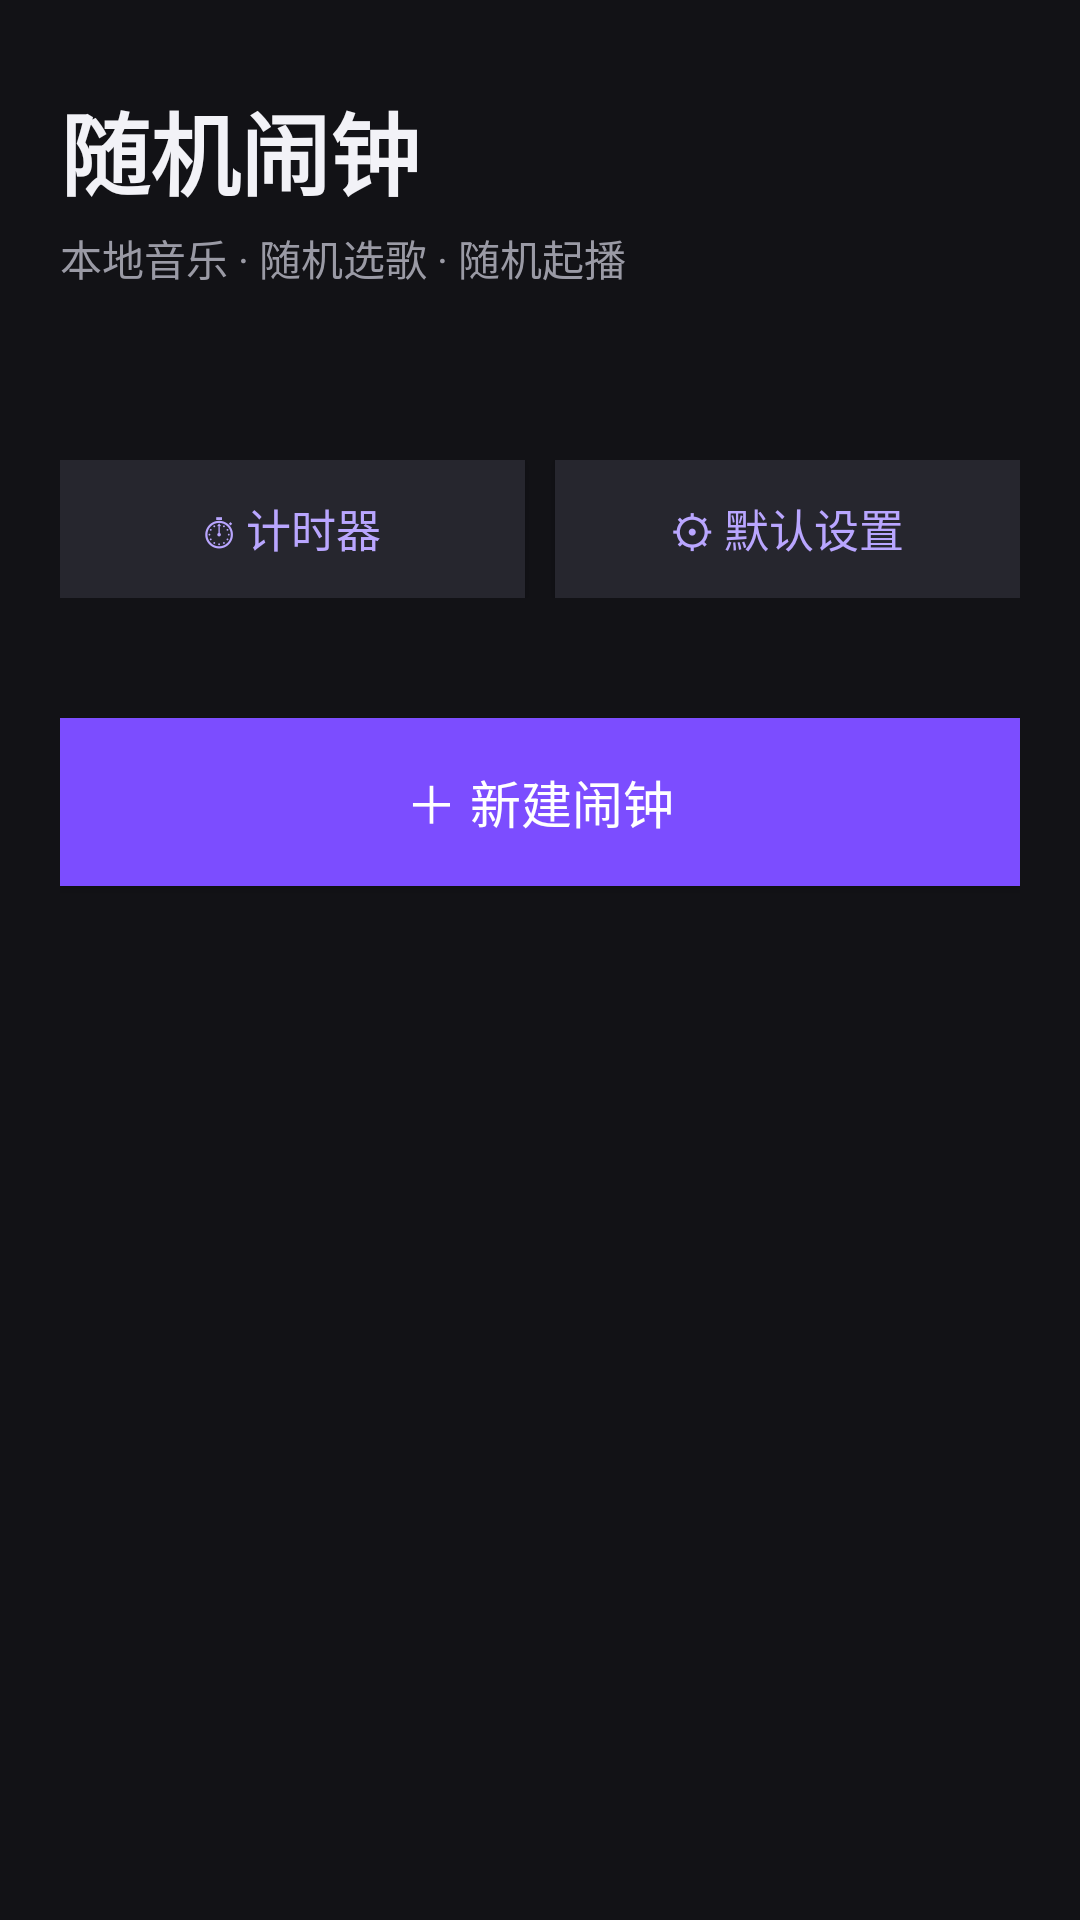

Write the Android layout XML for this screen, with the resource values it uses.
<!-- AndroidManifest.xml: application theme AppTheme -->
<!-- res/layout/activity_main.xml -->
<?xml version="1.0" encoding="utf-8"?>
<ScrollView xmlns:android="http://schemas.android.com/apk/res/android"
    android:layout_width="match_parent"
    android:layout_height="match_parent"
    android:fillViewport="true"
    android:background="#121216">

    <LinearLayout
        android:layout_width="match_parent"
        android:layout_height="wrap_content"
        android:orientation="vertical"
        android:paddingLeft="20dp"
        android:paddingRight="20dp"
        android:paddingTop="28dp"
        android:paddingBottom="32dp">

        <TextView
            android:layout_width="wrap_content"
            android:layout_height="wrap_content"
            android:text="@string/app_name"
            android:textColor="#F2F2F7"
            android:textSize="30sp"
            android:textStyle="bold" />

        <TextView
            android:layout_width="wrap_content"
            android:layout_height="wrap_content"
            android:layout_marginTop="4dp"
            android:text="本地音乐 · 随机选歌 · 随机起播"
            android:textColor="#9A9AA5"
            android:textSize="14sp" />

        <TextView
            android:id="@+id/tv_now"
            android:layout_width="match_parent"
            android:layout_height="wrap_content"
            android:layout_marginTop="8dp"
            android:fontFamily="sans-serif-light"
            android:textColor="#F2F2F7"
            android:textSize="26sp" />

        <LinearLayout
            android:id="@+id/next_box"
            android:layout_width="match_parent"
            android:layout_height="wrap_content"
            android:layout_marginTop="18dp"
            android:background="#1E1B2E"
            android:orientation="vertical"
            android:padding="16dp"
            android:visibility="gone">

            <LinearLayout
                android:layout_width="match_parent"
                android:layout_height="wrap_content"
                android:gravity="center_vertical"
                android:orientation="horizontal">

                <TextView
                    android:layout_width="0dp"
                    android:layout_height="wrap_content"
                    android:layout_weight="1"
                    android:text="下一个闹钟"
                    android:textColor="#9A9AA5"
                    android:textSize="13sp" />

                <TextView
                    android:id="@+id/btn_skip_next"
                    android:layout_width="wrap_content"
                    android:layout_height="wrap_content"
                    android:background="#2A2440"
                    android:paddingLeft="10dp"
                    android:paddingRight="10dp"
                    android:paddingTop="4dp"
                    android:paddingBottom="4dp"
                    android:text="跳过本次"
                    android:textColor="#B9A6FF"
                    android:textSize="12sp" />
            </LinearLayout>

            <LinearLayout
                android:layout_width="match_parent"
                android:layout_height="wrap_content"
                android:gravity="center_vertical"
                android:orientation="horizontal">

                <TextView
                    android:id="@+id/next_time"
                    android:layout_width="wrap_content"
                    android:layout_height="wrap_content"
                    android:fontFamily="sans-serif-light"
                    android:textColor="#FFFFFF"
                    android:textSize="44sp" />

                <LinearLayout
                    android:layout_width="0dp"
                    android:layout_height="wrap_content"
                    android:layout_marginLeft="14dp"
                    android:layout_weight="1"
                    android:orientation="vertical">

                    <TextView
                        android:id="@+id/next_info"
                        android:layout_width="wrap_content"
                        android:layout_height="wrap_content"
                        android:textColor="#B9A6FF"
                        android:textSize="14sp" />

                    <TextView
                        android:id="@+id/next_countdown"
                        android:layout_width="wrap_content"
                        android:layout_height="wrap_content"
                        android:layout_marginTop="2dp"
                        android:textColor="#F2F2F7"
                        android:textSize="16sp" />
                </LinearLayout>
            </LinearLayout>
        </LinearLayout>

        <LinearLayout
            android:id="@+id/timer_box"
            android:layout_width="match_parent"
            android:layout_height="wrap_content"
            android:layout_marginTop="14dp"
            android:background="#1B2A1E"
            android:orientation="vertical"
            android:padding="14dp"
            android:visibility="gone">

            <LinearLayout
                android:id="@+id/timer_list"
                android:layout_width="match_parent"
                android:layout_height="wrap_content"
                android:orientation="vertical" />
        </LinearLayout>

        <LinearLayout
            android:layout_width="match_parent"
            android:layout_height="wrap_content"
            android:layout_marginTop="14dp"
            android:orientation="horizontal">

            <Button
                android:id="@+id/btn_timer"
                android:layout_width="0dp"
                android:layout_height="46dp"
                android:layout_weight="1"
                android:background="#26262E"
                android:text="⏱ 计时器"
                android:textAllCaps="false"
                android:textColor="#B9A6FF"
                android:textSize="15sp" />

            <Button
                android:id="@+id/btn_settings"
                android:layout_width="0dp"
                android:layout_height="46dp"
                android:layout_marginLeft="10dp"
                android:layout_weight="1"
                android:background="#26262E"
                android:text="⚙ 默认设置"
                android:textAllCaps="false"
                android:textColor="#B9A6FF"
                android:textSize="15sp" />
        </LinearLayout>

        <LinearLayout
            android:id="@+id/permission_box"
            android:layout_width="match_parent"
            android:layout_height="wrap_content"
            android:layout_marginTop="18dp"
            android:background="#2A1F3D"
            android:orientation="vertical"
            android:padding="14dp"
            android:visibility="gone">

            <TextView
                android:id="@+id/permission_text"
                android:layout_width="match_parent"
                android:layout_height="wrap_content"
                android:textColor="#D9CCFF"
                android:textSize="14sp" />

            <Button
                android:id="@+id/btn_permission"
                android:layout_width="wrap_content"
                android:layout_height="wrap_content"
                android:layout_marginTop="8dp"
                android:text="@string/grant"
                android:textColor="#B9A6FF" />
        </LinearLayout>

        <LinearLayout
            android:id="@+id/alarm_list"
            android:layout_width="match_parent"
            android:layout_height="wrap_content"
            android:layout_marginTop="18dp"
            android:orientation="vertical" />

        <Button
            android:id="@+id/btn_add"
            android:layout_width="match_parent"
            android:layout_height="56dp"
            android:layout_marginTop="22dp"
            android:background="#7C4DFF"
            android:text="@string/add_alarm"
            android:textAllCaps="false"
            android:textColor="#FFFFFF"
            android:textSize="17sp" />
    </LinearLayout>
</ScrollView>
<!-- resources referenced by this layout -->
<resources>
  <string name="add_alarm">＋ 新建闹钟</string>
  <string name="app_name">随机闹钟</string>
  <string name="grant">去授予</string>
  <style name="AppTheme" parent="android:Theme.Material.NoActionBar">
          <item name="android:colorPrimary">#1B1B1F</item>
          <item name="android:colorPrimaryDark">#000000</item>
          <item name="android:colorAccent">#7C4DFF</item>
          <item name="android:windowBackground">#121216</item>
          <item name="android:textColorPrimary">#F2F2F7</item>
          <item name="android:textColorSecondary">#9A9AA5</item>
          <item name="android:statusBarColor">#121216</item>
          <item name="android:navigationBarColor">#121216</item>
          <item name="android:windowLightStatusBar">false</item>
      </style>
</resources>
